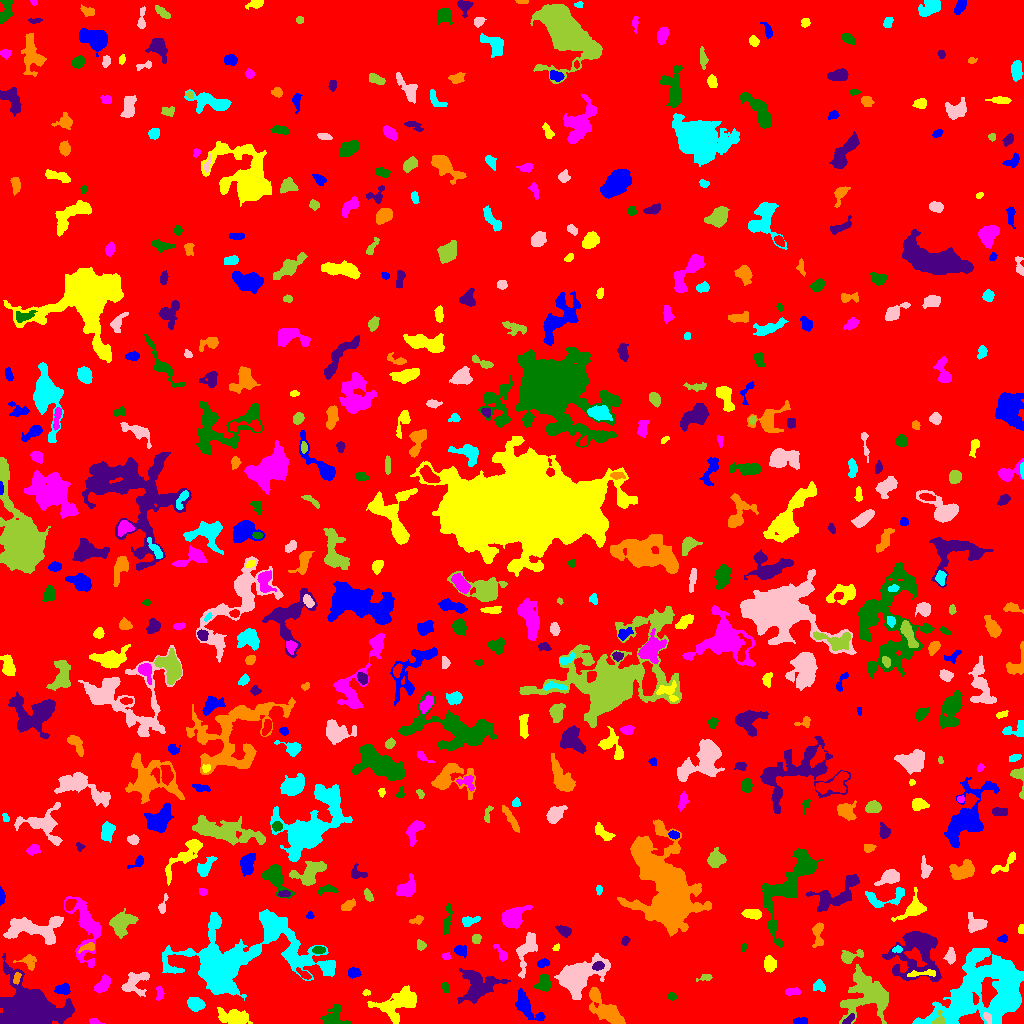

Data behind this chart, as committed beside it:
ID, X, Y, A, B, theta, total_flux, mu_max, mu_median, mu_mean, R_fwhm, R_e, R10, R90, x_start, x_end, y_start, y_end, area, greylevel
0, 502.7, 489.2, 298.5, 286.5, -0.8355, 2312354, 14.0, 2.0, 2.756, 129.5, 246, 94.5, 397.2, 0, 1023, 0, 1023, 839160, 2.756
1, 801.1, 2.675, 3.744, 1.609, 0.00219, 206.0, 4.0, 2.0, 2.215, 4.652, 3.141, 1.262, 4.754, 793, 807, 0, 6, 93, 8.215
2, 234.4, 5.961, 7.452, 3.456, -0.1304, 1415, 8.0, 3.0, 3.502, 7.464, 5.863, 2.326, 9.575, 217, 252, 0, 16, 404, 11.5
3, 93.76, 1.758, 2.075, 1.243, -0.2873, 120.0, 5.0, 2.0, 1.935, 2.764, 2.034, 0.7979, 3.09, 89, 104, 0, 5, 62, 8.935
4, 332.6, 5.77, 5.735, 4.734, 0.6618, 1262, 11.0, 3.0, 4.084, 5.293, 5.015, 1.954, 8.349, 320, 351, 0, 19, 309, 10.08
5, 848.4, 3.771, 3.664, 1.53, 0.6792, 227.0, 5.0, 3.0, 2.671, 3.827, 2.932, 1.128, 4.514, 842, 854, 0, 10, 85, 12.67
6, 607.9, 10.74, 9.19, 4.092, -0.616, 3227, 16.0, 5.0, 6.032, 7.136, 6.723, 2.585, 11.18, 589, 625, 0, 36, 535, 11.03
7, 983.2, 33.49, 25.72, 16.02, 0.5151, 20435, 14.0, 5.0, 5.486, 19.62, 19.41, 7.527, 30.06, 912, 1023, 0, 75, 3725, 10.49
8, 987.6, 5.711, 2.922, 1.703, -0.981, 190.0, 5.0, 2.0, 2.405, 3.29, 2.821, 0.9772, 4.297, 983, 991, 0, 11, 79, 13.41
9, 939.2, 2.795, 3.329, 2.891, 0.9325, 293.0, 8.0, 2.0, 2.713, 3.241, 2.821, 1.128, 4.918, 932, 945, 0, 13, 108, 15.71
10, 157.9, 7.221, 4.064, 2.367, 0.3469, 683.0, 9.0, 3.0, 3.503, 4.652, 3.949, 1.596, 6.257, 149, 168, 0, 15, 195, 10.5
11, 526.2, 17.55, 9.196, 3.668, -0.8925, 1278, 8.0, 3.0, 3.252, 6.84, 5.89, 2.257, 9.624, 515, 545, 3, 35, 393, 10.25
12, 397.6, 20.43, 11.01, 5.837, 0.443, 2867, 10.0, 3.0, 3.823, 9.202, 7.899, 3.141, 12.89, 367, 416, 0, 38, 750, 9.823
13, 160, 31.02, 3.23, 1.534, -1.444, 91.0, 3.0, 1.0, 0.9479, 2.646, 2.523, 0.9772, 4.146, 156, 164, 23, 37, 96, 8.948
14, 671.9, 26.84, 2.093, 1.821, -0.3004, 198.0, 6.0, 3.0, 3.143, 3.523, 2.523, 0.9772, 3.909, 668, 677, 23, 31, 63, 18.14
15, 27.58, 11.65, 11.88, 8.852, -0.1578, 58001, 100.0, 14.0, 26.2, 11.81, 10.6, 4.406, 19.05, 0, 74, 0, 70, 2214, 31.2
16, 594.9, 29.27, 2.475, 2.123, -0.7824, 511.0, 11.0, 5.0, 5.615, 3.7, 2.877, 1.128, 4.583, 590, 599, 24, 35, 91, 13.62
17, 195.8, 19.46, 3.922, 2.964, -0.2141, 905.0, 9.0, 4.0, 4.33, 5.614, 4.442, 1.784, 6.794, 187, 205, 12, 26, 209, 10.33
18, 135.2, 41.08, 7.371, 5.32, 0.6639, 1412, 7.0, 4.0, 3.847, 7.919, 6.232, 2.523, 9.608, 121, 149, 27, 51, 367, 8.847
19, 866.3, 29.06, 12.38, 11.94, -0.1804, 5950, 12.0, 4.0, 4.787, 11.82, 11.2, 4.37, 17.51, 839, 888, 0, 59, 1243, 9.787
20, 975.4, 24.37, 2.578, 1.392, -1.493, 203.0, 8.0, 3.0, 3.123, 2.821, 2.326, 0.7979, 3.742, 972, 979, 19, 31, 65, 16.12
21, 62.66, 34.14, 3.653, 2.44, 0.02948, 409.0, 6.0, 3.0, 2.782, 5.171, 3.785, 1.493, 5.754, 54, 70, 29, 41, 147, 10.78
22, 366, 31.15, 1.761, 1.387, 0.1624, 82.0, 4.0, 2.0, 1.783, 2.821, 1.871, 0.7979, 3.09, 362, 370, 28, 34, 46, 9.783
23, 792.7, 31.75, 3.752, 1.673, 0.09735, 357.0, 7.0, 3.0, 3.306, 4.029, 3.241, 1.262, 4.951, 785, 800, 28, 36, 108, 9.306
24, 445, 36.51, 2.682, 1.799, -1.198, 210.0, 6.0, 3.0, 2.727, 3.568, 2.706, 0.9772, 4.222, 441, 449, 31, 41, 77, 9.727
25, 477, 35.92, 8.771, 7.538, 0.4022, 2427, 10.0, 2.0, 3.132, 7.959, 7.695, 2.877, 12.84, 457, 510, 20, 55, 775, 9.132
26, 16.87, 46, 3.089, 1.589, 1.236, 255.0, 10.0, 3.0, 3.312, 2.257, 2.646, 0.7979, 4.26, 13, 21, 39, 51, 77, 14.31
27, 819.6, 37.35, 2.66, 2.316, -0.4764, 238.0, 7.0, 1.0, 1.951, 2.706, 2.646, 0.9772, 4.983, 813, 825, 32, 44, 122, 8.951
28, 527.2, 74.78, 11.11, 3.662, 1.253, 1307, 8.0, 3.0, 3.157, 6.91, 6.077, 2.326, 9.821, 516, 537, 45, 91, 414, 9.157
29, 705.8, 45.83, 3.804, 1.465, 0.1749, 179.0, 6.0, 2.0, 2.183, 2.932, 2.459, 0.9772, 4.37, 696, 712, 42, 49, 82, 11.18
30, 304, 49.28, 4.059, 1.539, -0.5934, 311.0, 7.0, 3.0, 3.173, 3.29, 3.09, 1.128, 4.82, 296, 311, 44, 56, 98, 12.17
31, 353.9, 50.68, 3.199, 2.261, -0.03077, 387.0, 6.0, 3.0, 3.225, 4.886, 3.432, 1.382, 5.232, 348, 361, 45, 56, 120, 9.225
32, 921.8, 49.99, 8.47, 1.467, 0.07685, 384.0, 5.0, 3.0, 2.704, 5.078, 4.029, 1.596, 6.024, 907, 935, 47, 54, 142, 11.7
33, 102.4, 38.33, 4.32, 2.493, 0.8889, 908.0, 11.0, 4.0, 4.495, 4.754, 4.107, 1.596, 6.58, 94, 110, 30, 49, 202, 10.5
34, 544.5, 40.41, 4.109, 3.039, 1.18, 580.0, 7.0, 3.0, 2.871, 5.015, 4.146, 1.693, 6.507, 534, 550, 32, 49, 202, 10.87
35, 597.8, 57.51, 2.701, 1.957, 0.3465, 318.0, 7.0, 3.0, 3.312, 3.523, 2.932, 1.128, 4.687, 592, 604, 53, 62, 96, 17.31
36, 28.5, 61.25, 4.888, 3.515, -0.3994, 466.0, 7.0, 3.0, 2.807, 3.523, 4.146, 1.493, 6.457, 13, 36, 53, 69, 166, 9.807
37, 227.1, 60.57, 30.97, 13.5, 0.1303, 33577, 74.0, 4.0, 8.311, 8.387, 11.52, 3.989, 28.66, 162, 335, 23, 114, 4040, 13.31
38, 579.4, 47.61, 12.42, 6.839, 0.531, 5685, 15.0, 5.0, 5.235, 9.132, 9.901, 3.742, 15.45, 554, 610, 24, 70, 1086, 11.23
39, 849.7, 67.19, 6.096, 2.63, 0.2322, 715.0, 10.0, 3.0, 3.575, 4.478, 3.989, 1.596, 6.482, 841, 863, 60, 74, 200, 11.57
40, 658.8, 57.69, 19.76, 11.64, -1.012, 13914, 30.0, 6.0, 6.654, 6.457, 13.18, 4.26, 22.03, 625, 694, 14, 88, 2091, 12.65
41, 542.5, 60.02, 2.975, 1.912, 0.2234, 241.0, 6.0, 2.0, 2.537, 3.785, 2.932, 1.128, 4.583, 537, 549, 56, 65, 95, 9.537
42, 769.3, 59.59, 3.646, 2.518, -1.51, 866.0, 10.0, 4.0, 4.92, 5.14, 3.868, 1.596, 6.155, 764, 776, 51, 68, 176, 10.92
43, 446.2, 67.13, 2.139, 1.748, -0.4551, 131.0, 4.0, 2.0, 2.22, 3.613, 2.459, 0.9772, 3.7, 442, 450, 64, 71, 59, 10.22
44, 319, 73.4, 2.865, 1.416, -0.005881, 263.0, 7.0, 2.0, 2.828, 3.29, 2.585, 0.9772, 4.068, 312, 325, 70, 77, 93, 12.83
45, 918, 71.75, 14.3, 11.72, 1.187, 5712, 14.0, 3.0, 4.212, 8.759, 10.34, 3.742, 18.22, 882, 941, 42, 92, 1356, 9.212
46, 88.24, 76.12, 4.442, 1.801, 0.2146, 206.0, 4.0, 2.0, 1.89, 4.72, 3.241, 1.262, 5.046, 78, 94, 70, 81, 109, 11.89
47, 897, 74.11, 2.48, 1.552, 0.1205, 204.0, 6.0, 3.0, 3.238, 3.7, 2.585, 0.9772, 3.827, 892, 902, 71, 78, 63, 11.24
48, 950.6, 66.95, 3.264, 2.248, 1.487, 271.0, 5.0, 2.0, 1.964, 3.827, 3.29, 1.262, 5.412, 943, 955, 59, 76, 138, 8.964
49, 420.8, 78.17, 2.464, 2.137, -1.058, 221.0, 5.0, 3.0, 2.57, 3.742, 2.932, 1.128, 4.478, 417, 426, 73, 84, 86, 8.57
50, 394.5, 83.41, 3.748, 2.252, 0.02125, 631.0, 9.0, 4.0, 4.124, 4.918, 3.827, 1.493, 5.726, 387, 403, 78, 88, 153, 11.12
51, 461, 73.02, 2.99, 2.334, -0.3379, 465.0, 9.0, 3.0, 3.69, 3.568, 3.241, 1.262, 5.293, 454, 466, 66, 78, 126, 9.69
52, 556.4, 76.03, 1.95, 1.316, 0.6574, 79.0, 3.0, 2.0, 1.795, 2.932, 2.034, 0.7979, 3.192, 552, 559, 73, 80, 44, 9.795
53, 501.6, 69.45, 5.001, 2.076, -0.9648, 207.0, 3.0, 2.0, 1.725, 4.618, 3.523, 1.382, 5.499, 493, 507, 62, 79, 120, 7.725
54, 743.5, 76.31, 2.093, 1.293, 1.333, 122.0, 6.0, 2.5, 2.773, 2.646, 2.034, 0.7979, 3.29, 741, 746, 72, 80, 44, 10.77
55, 625.4, 82.93, 2.299, 1.713, 1.017, 122.0, 4.0, 2.0, 1.794, 3.385, 2.394, 0.9772, 3.989, 621, 630, 78, 87, 68, 10.79
56, 818.2, 89.28, 7.336, 2.648, 1.532, 432.0, 4.0, 2.0, 2.128, 6.333, 4.37, 1.784, 6.887, 812, 823, 76, 101, 203, 8.128
57, 272.1, 97.6, 7.058, 3.391, -1.248, 1075, 8.0, 3.0, 3.525, 6.103, 5.14, 2.034, 8.482, 261, 279, 85, 111, 305, 11.52
58, 32.42, 94.75, 15.82, 5.937, -0.04392, 4954, 13.0, 6.0, 5.926, 10.14, 9.202, 3.7, 14.3, 3, 63, 79, 107, 836, 10.93
59, 476.4, 84.37, 2.441, 2.006, 1.449, 366.0, 8.0, 4.0, 4.357, 4.029, 2.877, 1.128, 4.406, 472, 481, 80, 89, 84, 10.36
... 518 more rows
